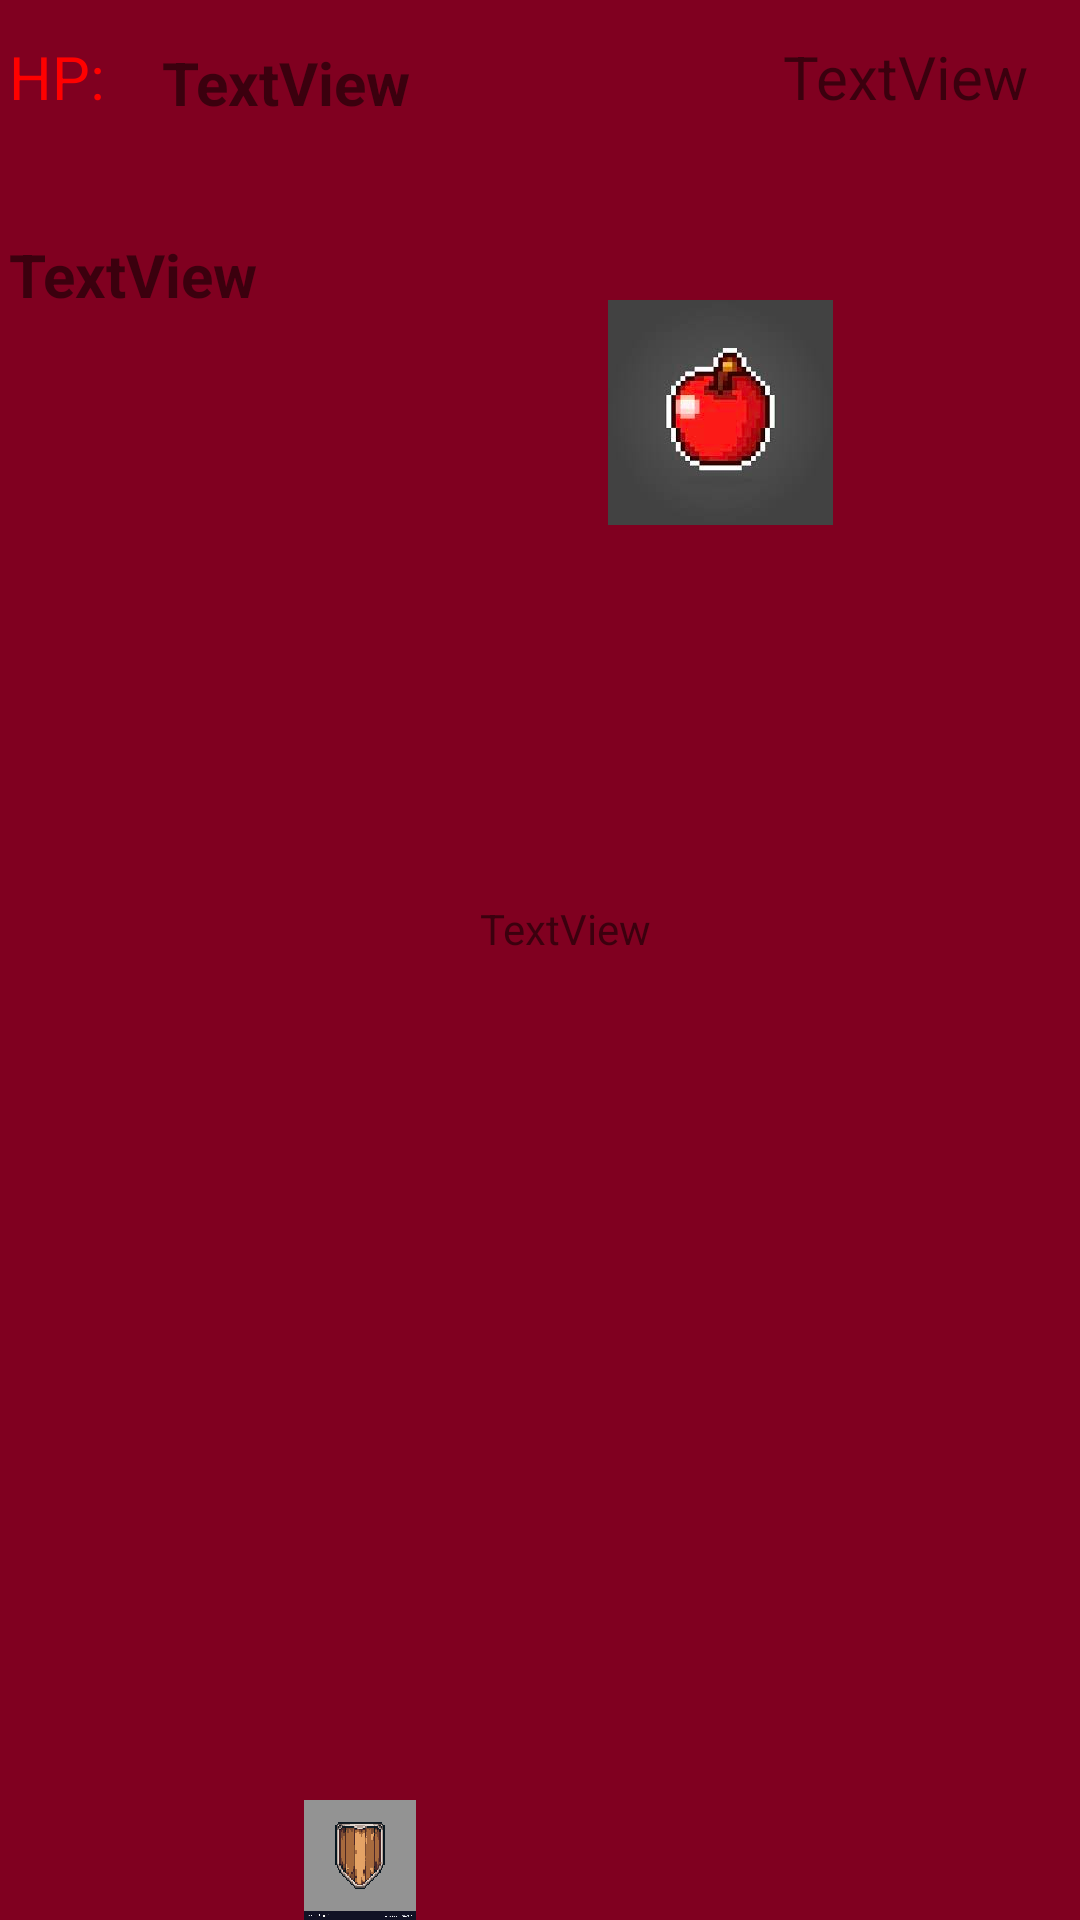

Produce the Android XML layout that renders to this screen, including the resource entries it uses.
<!-- AndroidManifest.xml: application theme Theme.GamePart2 -->
<!-- res/layout/activity_game_screen.xml -->
<?xml version="1.0" encoding="utf-8"?>
<RelativeLayout xmlns:android="http://schemas.android.com/apk/res/android"
    xmlns:app="http://schemas.android.com/apk/res-auto"
    xmlns:tools="http://schemas.android.com/tools"
    android:layout_width="match_parent"
    android:layout_height="match_parent"
    android:background="#800020"
    tools:context=".View.GameScreen"

    >

    <TextView
        android:id="@+id/textView6"
        android:layout_width="wrap_content"
        android:layout_height="wrap_content"
        android:layout_alignParentStart="true"
        android:layout_alignParentTop="true"
        android:layout_marginStart="3dp"
        android:layout_marginTop="12dp"
        android:text="HP: "
        android:textColor="#FF0000"
        android:textSize="20dp" />

    <ImageView
        android:id="@+id/enemy1View"
        android:layout_width="100dp"
        android:layout_height="100dp"
        android:layout_marginTop="200dp"
        android:layout_marginLeft="300dp"
        android:visibility="visible"/>

    <ImageView
        android:id="@+id/enemy2View"
        android:layout_width="100dp"
        android:layout_height="100dp"
        android:layout_marginTop="480dp"
        android:layout_marginLeft="80dp"
        android:visibility="visible"/>

    <ImageView
        android:id="@+id/enemy3View"
        android:layout_width="100dp"
        android:layout_height="100dp"
        android:layout_marginLeft="280dp"
        android:layout_marginTop="350dp"
        android:visibility="visible" />

    <ImageView
        android:id="@+id/enemy4View"
        android:layout_width="100dp"
        android:layout_height="100dp"
        android:layout_marginTop="600dp"
        android:layout_marginLeft="300dp"
        android:visibility="visible"/>
    <TextView
        android:id="@+id/health"
        android:layout_width="wrap_content"
        android:layout_height="wrap_content"
        android:layout_alignTop="@+id/textView6"
        android:layout_marginStart="14dp"
        android:layout_marginLeft="38dp"
        android:layout_marginTop="2dp"
        android:layout_toEndOf="@+id/textView6"
        android:text="TextView"
        android:textSize="20dp"
        android:textStyle="bold"
        />


    <ImageView
        android:id="@+id/characterSprite"
        android:layout_width="110dp"
        android:layout_height="110dp"
        android:layout_below="@+id/name"
        android:layout_alignParentTop="true"
        android:layout_marginLeft="50dp"
        android:layout_marginTop="10dp"
        android:scaleType="fitCenter"
        tools:src="@drawable/img"

        />

    <TextView
        android:id="@+id/difficulty"
        android:layout_width="wrap_content"
        android:layout_height="wrap_content"
        android:layout_alignParentTop="true"
        android:layout_alignParentEnd="true"
        android:layout_marginTop="12dp"
        android:layout_marginEnd="17dp"
        android:text="TextView"
        android:textSize="20dp" />

    <TextView
        android:id="@+id/name"
        android:layout_width="wrap_content"
        android:layout_height="wrap_content"
        android:layout_alignParentStart="true"
        android:layout_alignParentTop="true"
        android:layout_alignParentEnd="true"
        android:layout_marginStart="3dp"
        android:layout_marginTop="78dp"
        android:layout_marginEnd="-3dp"
        android:text="TextView"
        android:textSize="20sp"
        android:textStyle="bold" />

    <TextView
        android:id="@+id/scoreDisplay"
        android:layout_width="wrap_content"
        android:layout_height="wrap_content"
        android:layout_marginTop="300dp"
        android:layout_marginLeft="160dp"
        android:text="TextView" />


    <ImageView
        android:id="@+id/powerUp2"
        android:layout_width="80dp"
        android:layout_height="75dp"
        android:layout_marginLeft="180dp"
        android:layout_marginTop="400dp"
        app:srcCompat="@drawable/pu1" />

    <ImageView
        android:id="@+id/powerUp1"
        android:layout_width="80dp"
        android:layout_height="75dp"
        android:layout_marginLeft="200dp"
        android:layout_marginTop="100dp"
        app:srcCompat="@drawable/pu2" />
    <ImageView
        android:id="@+id/powerUp3"
        android:layout_width="80dp"
        android:layout_height="75dp"
        android:layout_marginLeft="80dp"
        android:layout_marginTop="600dp"
        app:srcCompat="@drawable/pu3" />

</RelativeLayout>
<!-- resources referenced by this layout -->
<resources>
  <!-- drawable img: png bitmap (drawable, 1415 bytes) -->
  <!-- drawable pu2: png bitmap (drawable, 30701 bytes) -->
  <!-- drawable pu3: png bitmap (drawable, 159888 bytes) -->
  <style name="Theme.GamePart2" parent="Theme.MaterialComponents.DayNight.DarkActionBar">
          
          <item name="colorPrimary">@color/purple_500</item>
          <item name="colorPrimaryVariant">@color/purple_700</item>
          <item name="colorOnPrimary">@color/white</item>
          
          <item name="colorSecondary">@color/teal_200</item>
          <item name="colorSecondaryVariant">@color/teal_700</item>
          <item name="colorOnSecondary">@color/black</item>
          
          <item name="android:statusBarColor">?attr/colorPrimaryVariant</item>
          
      </style>
  <!-- not gathered from this repository: default colours our renderer supplied (Android Studio template values) -->
  <color name="purple_500">#FF6200EE</color>
  <color name="purple_700">#FF3700B3</color>
  <color name="teal_200">#FF03DAC5</color>
  <color name="teal_700">#FF018786</color>
  <color name="black">#FF000000</color>
  <color name="white">#FFFFFFFF</color>
</resources>
